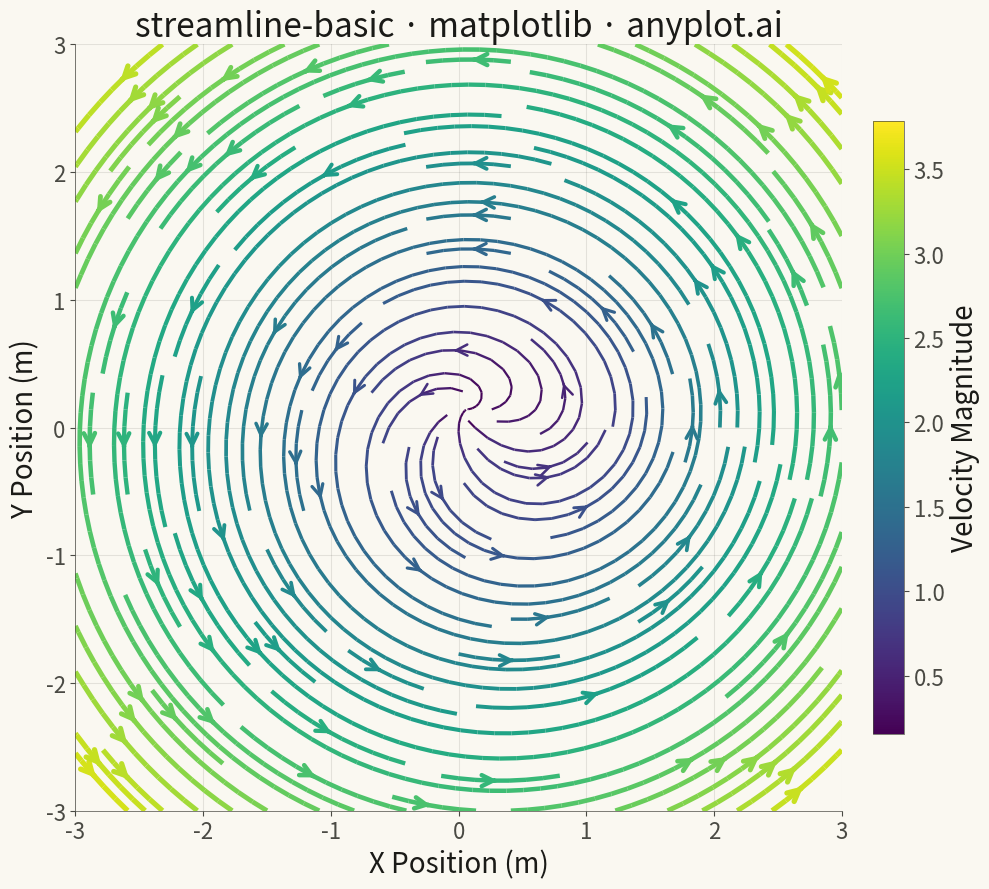

This figure's Python source:
"""anyplot.ai
streamline-basic: Basic Streamline Plot
Library: matplotlib | Python 3.13
Quality: pending | Created: 2025-05-14
"""

import os

import matplotlib.pyplot as plt
import numpy as np


# Theme tokens
THEME = os.getenv("ANYPLOT_THEME", "light")
PAGE_BG = "#FAF8F1" if THEME == "light" else "#1A1A17"
INK = "#1A1A17" if THEME == "light" else "#F0EFE8"
INK_SOFT = "#4A4A44" if THEME == "light" else "#B8B7B0"

# Data - Create a more complex flow field showing vortex and source features
np.random.seed(42)

# Grid setup (40x40 for smooth streamlines)
x = np.linspace(-3, 3, 40)
y = np.linspace(-3, 3, 40)
X, Y = np.meshgrid(x, y)

# Create a more interesting flow field combining vortex and source patterns
# Vortex: u = -y, v = x (circular flow)
# Add a source/sink at (0, 0): radial outflow
# Add secondary vortex at (1.5, 0): counterclockwise rotation
U = -0.8 * Y + 0.3 * X / (X**2 + Y**2 + 0.1)
V = 0.8 * X + 0.3 * Y / (X**2 + Y**2 + 0.1)

# Secondary vortex contribution
dx, dy = X - 1.5, Y
U += -0.4 * dy / ((dx**2 + dy**2 + 0.5) ** 0.5)
V += 0.4 * dx / ((dx**2 + dy**2 + 0.5) ** 0.5)

# Calculate velocity magnitude for color and linewidth encoding
speed = np.sqrt(U**2 + V**2)
speed_norm = (speed - speed.min()) / (speed.max() - speed.min() + 1e-6)

# Plot
fig, ax = plt.subplots(figsize=(16, 9), facecolor=PAGE_BG)
ax.set_facecolor(PAGE_BG)

# Create streamlines with color based on velocity magnitude
strm = ax.streamplot(
    X,
    Y,
    U,
    V,
    color=speed,
    cmap="viridis",
    linewidth=1.5 + 2.5 * speed_norm,  # Linewidth varies with speed
    density=1.5,
    arrowsize=2,
    arrowstyle="->",
)

# Colorbar for velocity magnitude
cbar = fig.colorbar(strm.lines, ax=ax, shrink=0.8, pad=0.02)
cbar.set_label("Velocity Magnitude", fontsize=20, color=INK)
cbar.ax.tick_params(labelsize=16, colors=INK_SOFT)
cbar.outline.set_color(INK_SOFT)
cbar.outline.set_linewidth(0.5)

# Styling
ax.set_xlabel("X Position (m)", fontsize=20, color=INK)
ax.set_ylabel("Y Position (m)", fontsize=20, color=INK)
ax.set_title("streamline-basic · matplotlib · anyplot.ai", fontsize=24, fontweight="medium", color=INK)
ax.tick_params(axis="both", labelsize=16, colors=INK_SOFT)
ax.set_aspect("equal")

# Grid styling - subtle solid lines
ax.grid(True, alpha=0.10, linestyle="-", linewidth=0.8, color=INK)

# Spine styling
ax.spines["top"].set_visible(False)
ax.spines["right"].set_visible(False)
for s in ("left", "bottom"):
    ax.spines[s].set_color(INK_SOFT)
    ax.spines[s].set_linewidth(0.5)

plt.tight_layout()
plt.savefig(f"plot-{THEME}.png", dpi=300, bbox_inches="tight", facecolor=PAGE_BG)
